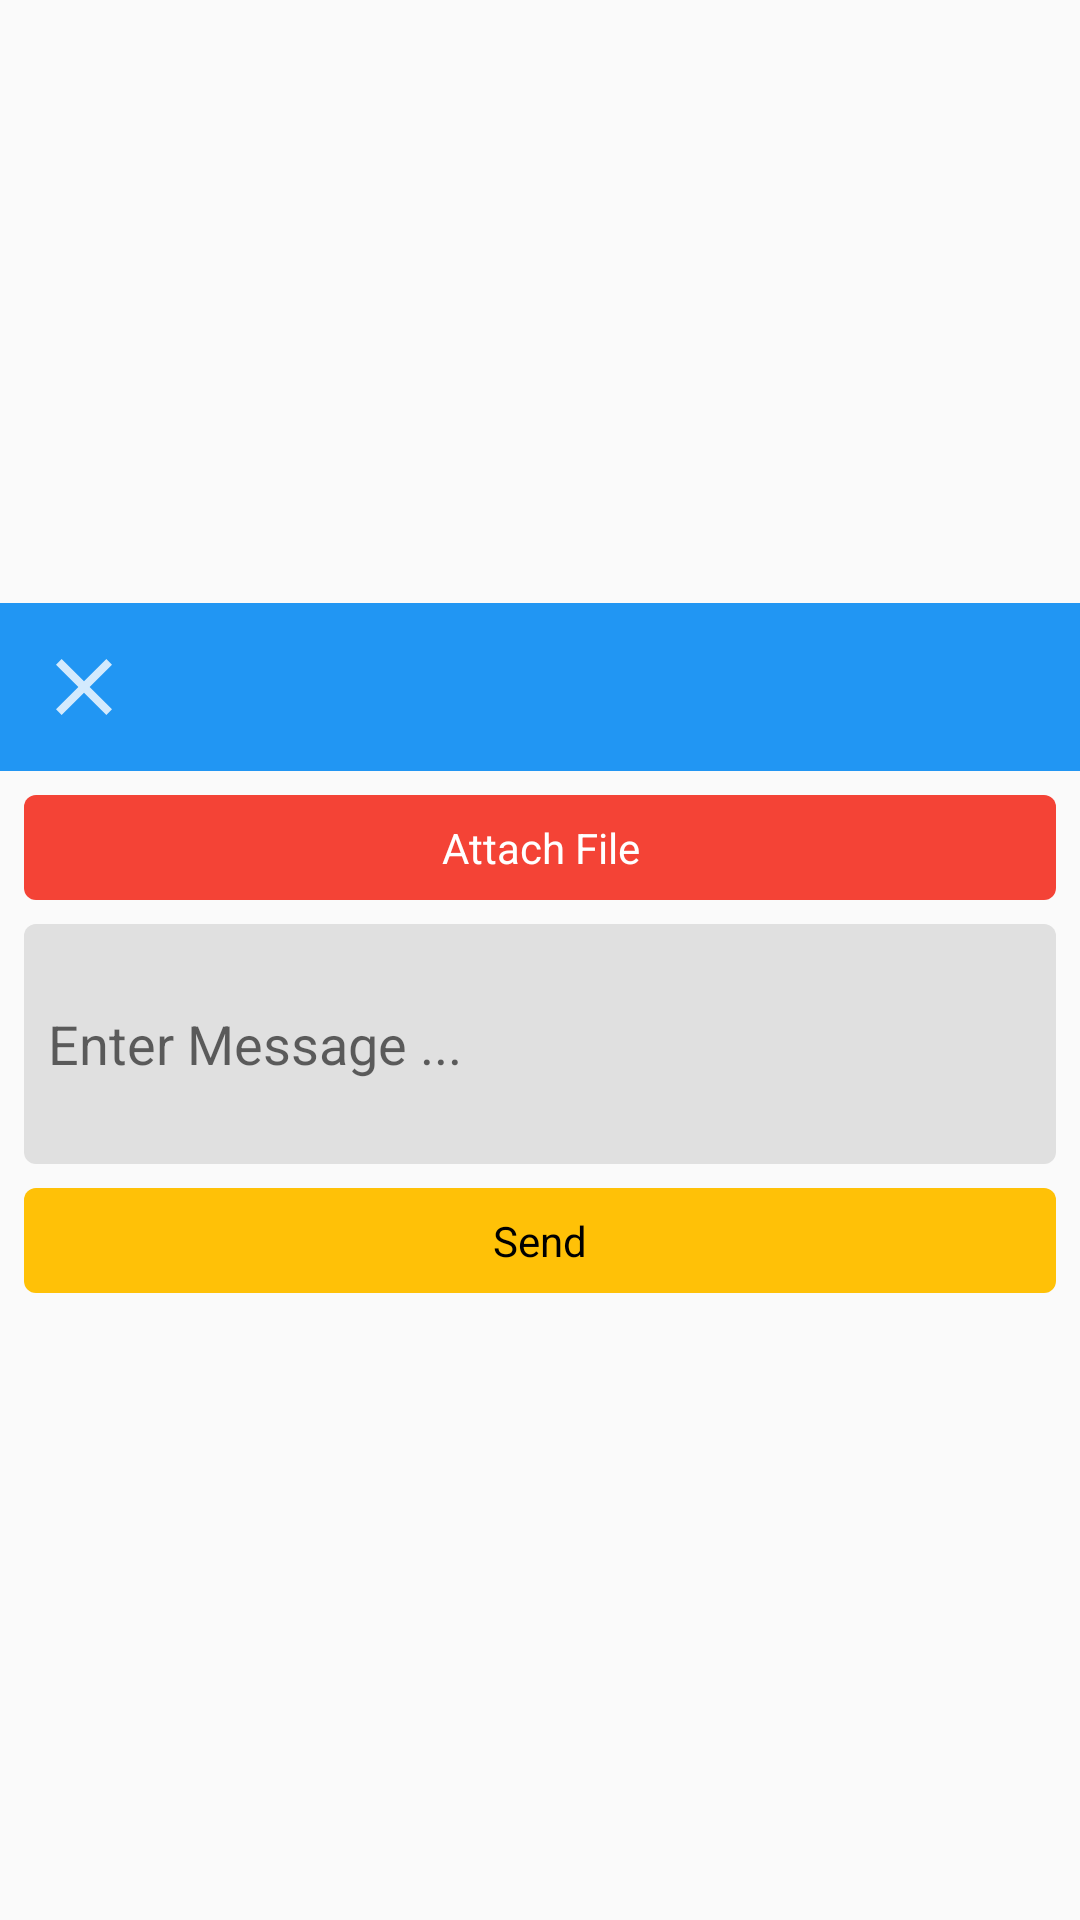

Produce the Android XML layout that renders to this screen, including the resource entries it uses.
<!-- AndroidManifest.xml: application theme AppTheme_NoActionBar -->
<!-- res/layout/dialog_send_sms.xml -->
<?xml version="1.0" encoding="utf-8"?>

<LinearLayout
    xmlns:android="http://schemas.android.com/apk/res/android"
    android:gravity="center"
    android:orientation="vertical"
    android:layout_width="match_parent"
    android:layout_height="wrap_content"
    android:maxHeight="220dp"
    android:minWidth="240dp">

    <LinearLayout
        android:orientation="horizontal"
        android:background="@color/md_blue_500"
        android:layout_width="match_parent"
        android:layout_height="wrap_content">

        <ImageView
            android:id="@+id/btn_close"
            android:padding="12dp"
            android:layout_width="56dp"
            android:layout_height="56dp"
            android:src="@drawable/ic_action_close"/>

        <TextView
            android:textSize="16dp"
            android:textColor="@color/md_white_1000"
            android:gravity="center"
            android:id="@+id/dialog_title"
            android:padding="12dp"
            android:layout_width="0dp"
            android:layout_height="56dp"
            android:layout_weight="1"
            android:textAlignment="center"/>

        <ImageView
            android:padding="12dp"
            android:layout_width="56dp"
            android:layout_height="56dp"/>

    </LinearLayout>

    <LinearLayout
        android:orientation="vertical"
        android:layout_width="match_parent"
        android:layout_height="wrap_content">

        <LinearLayout
            android:orientation="horizontal"
            android:layout_width="match_parent"
            android:layout_height="wrap_content">

            <TextView
                android:textColor="@color/md_white_1000"
                android:gravity="center"
                android:id="@+id/btn_attach"
                android:background="@drawable/btn_bg_2"
                android:padding="8dp"
                android:layout_width="0dp"
                android:layout_height="wrap_content"
                android:layout_margin="8dp"
                android:text="@string/attach_file"
                android:layout_weight="1"
                android:textAlignment="center"/>

        </LinearLayout>

        <EditText
            android:orientation="vertical"
            android:id="@+id/edt_message"
            android:background="@drawable/input_bg"
            android:paddingStart="8dp"
            android:layout_width="match_parent"
            android:layout_height="0dp"
            android:layout_marginLeft="8dp"
            android:layout_marginRight="8dp"
            android:minHeight="80dp"
            android:hint="@string/enter_message"
            android:layout_weight="1"/>

        <TextView
            android:textColor="@color/md_black_1000"
            android:gravity="center"
            android:id="@+id/btn_send"
            android:background="@drawable/btn_bg"
            android:padding="8dp"
            android:layout_width="match_parent"
            android:layout_height="wrap_content"
            android:layout_margin="8dp"
            android:text="@string/send"
            android:textAlignment="center"/>

    </LinearLayout>
</LinearLayout>
<!-- resources referenced by this layout -->
<resources>
  <color name="md_black_1000">#ff000000</color>
  <color name="md_blue_500">#ff2196f3</color>
  <color name="md_white_1000">#ffffffff</color>
  <!-- drawable btn_bg (drawable) -->
  <?xml version="1.0" encoding="utf-8"?>
  
  <shape android:shape="rectangle"
    xmlns:android="http://schemas.android.com/apk/res/android">
      <corners android:radius="4.0dip" />
      <solid android:color="@color/colorAccent" />
  </shape>
  <!-- drawable btn_bg_2 (drawable) -->
  <?xml version="1.0" encoding="utf-8"?>
  <shape android:shape="rectangle"
    xmlns:android="http://schemas.android.com/apk/res/android">
      <corners android:radius="4.0dip" />
      <solid android:color="@color/md_red_500" />
  </shape>
  <!-- drawable ic_action_close (drawable-anydpi) -->
  <?xml version="1.0" encoding="utf-8"?>
  
  <vector
      android:tint="#ffffffff"
      android:height="24.0dip"
      android:width="24.0dip"
      android:alpha="0.8"
      android:viewportWidth="24.0"
      android:viewportHeight="24.0"
    xmlns:android="http://schemas.android.com/apk/res/android">
  
      <path
          android:fillColor="@android:color/white"
          android:pathData="M19,6.41L17.59,5 12,10.59 6.41,5 5,6.41 10.59,12 5,17.59 6.41,19 12,13.41 17.59,19 19,17.59 13.41,12z" />
  </vector>
  <!-- drawable input_bg (drawable) -->
  <?xml version="1.0" encoding="utf-8"?>
  
  <shape android:shape="rectangle"
    xmlns:android="http://schemas.android.com/apk/res/android">
      <corners android:radius="4.0dip" />
      <solid android:color="@color/md_grey_300" />
  </shape>
  <string name="attach_file">Attach File</string>
  <string name="enter_message">Enter Message ...</string>
  <string name="send">Send</string>
  <style name="AppTheme_NoActionBar" parent="@style/AppTheme">
          <item name="android:windowTranslucentStatus">false</item>
          <item name="windowActionBar">false</item>
          <item name="windowNoTitle">true</item>
      </style>
  <color name="colorAccent">@color/md_amber_500</color>
  <color name="md_red_500">#fff44336</color>
  <color name="md_grey_300">#ffe0e0e0</color>
  <style name="AppTheme" parent="@style/Theme.AppCompat.Light.DarkActionBar">
          <item name="colorAccent">@color/colorAccent</item>
          <item name="colorPrimary">@color/colorPrimary</item>
          <item name="colorPrimaryDark">@color/colorPrimaryDark</item>
      </style>
  <color name="md_amber_500">#ffffc107</color>
  <color name="colorPrimary">@color/md_blue_500</color>
  <color name="colorPrimaryDark">@color/md_blue_500</color>
</resources>
